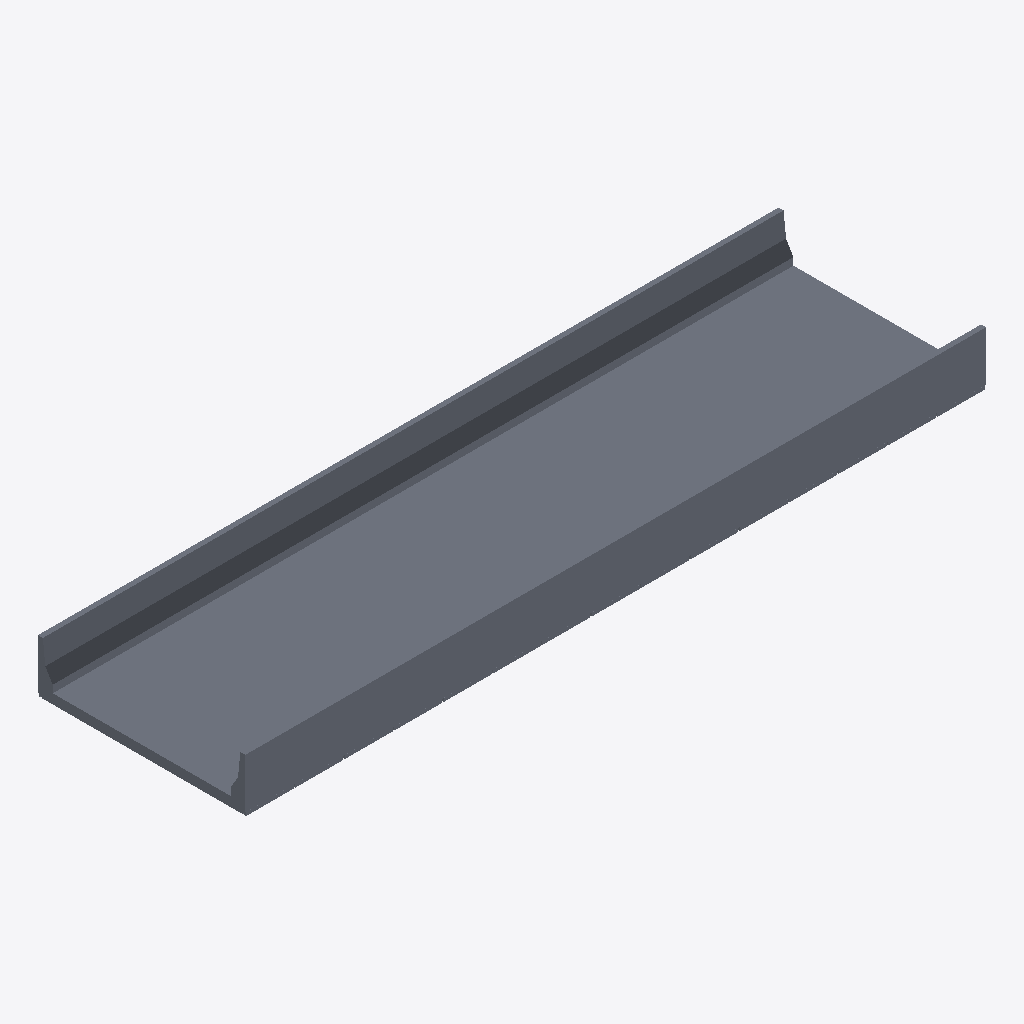
Isometric view of an IFC building model (IFC-SPF (STEP), schema IFC4, length unit metre), seen from the south-west, elements coloured by IFC class: 2 slabs (grey).
Extent 15.0 m × 4.2 m × 1.1 m (x, y, z). Elements (2): 2 IfcSlab.

HEADER;
FILE_DESCRIPTION(('ViewDefinition [CoordinationView]'),'2;1');
FILE_NAME('TAB_CON_FRE.ifc','2021-10-20T23:24:03',('Renato Godoi da Cruz',''),(''),'IfcOpenShell 0.6.0b0','IfcOpenShell 0.6.0b0','');
FILE_SCHEMA(('IFC4'));
ENDSEC;
DATA;
#23=IFCPROJECT('0N8BeveEL8NfA5tL1BlVZ5',#5,'Tabuleiro_pre_moldado_15',$,$,$,$,(#21),#19);
#4019=IFCBUILDING('0wNgd56Vz6bvfyFGpVwgt5',#5,'Default Building','',$,$,$,$,.ELEMENT.,$,$,$);
#100=IFCSLAB('0iDgwIueD6cuZv41KuUvRp',#5,'DECK_SLAB_IN','',$,#97,#99,$,.FLOOR.);
#4018=IFCSLAB('3T9O_ghvf4cQ63uOazQUNc',#5,'DECK_SLAB_PRE','',$,#97,#4017,$,.FLOOR.);
ENDSEC;
